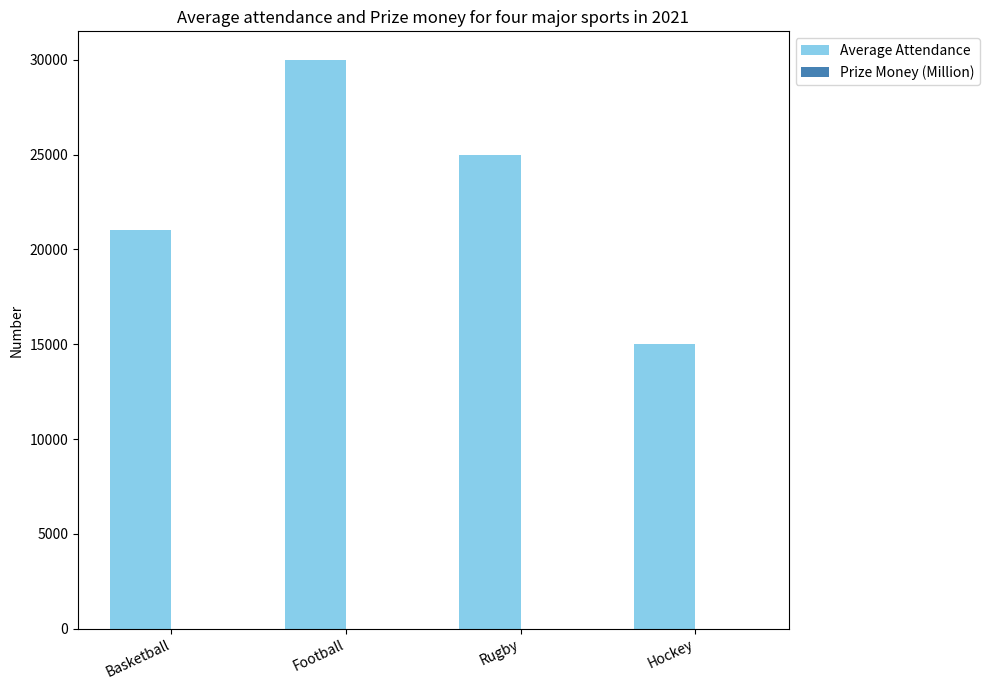

Here is the Python script that generated this plot: (Note: this script raises an exception after producing the figure.)

import matplotlib.pyplot as plt
import numpy as np

# Data to plot
labels = ['Basketball', 'Football', 'Rugby', 'Hockey']
Attendance = [21000, 30000, 25000, 15000]
Prize_Money = [2.5, 4.5, 3.5, 2]

x = np.arange(len(labels))  # the label locations
width = 0.35  # the width of the bars

fig, ax = plt.subplots(figsize=(10,7))
rects1 = ax.bar(x - width/2, Attendance, width, label='Average Attendance', color='skyblue')
rects2 = ax.bar(x + width/2, Prize_Money, width, label='Prize Money (Million)', color='steelblue')

# Add some text for labels, title and custom x-axis tick labels, etc.
ax.set_ylabel('Number')
ax.set_title('Average attendance and Prize money for four major sports in 2021')
ax.set_xticks(x)
ax.set_xticklabels(labels, rotation=25, ha="right", va="top", multialignment="center")
ax.legend(bbox_to_anchor=(1, 1), loc='upper left')

plt.tight_layout()
fig.savefig('bar chart/png/86.png')
plt.clf()
